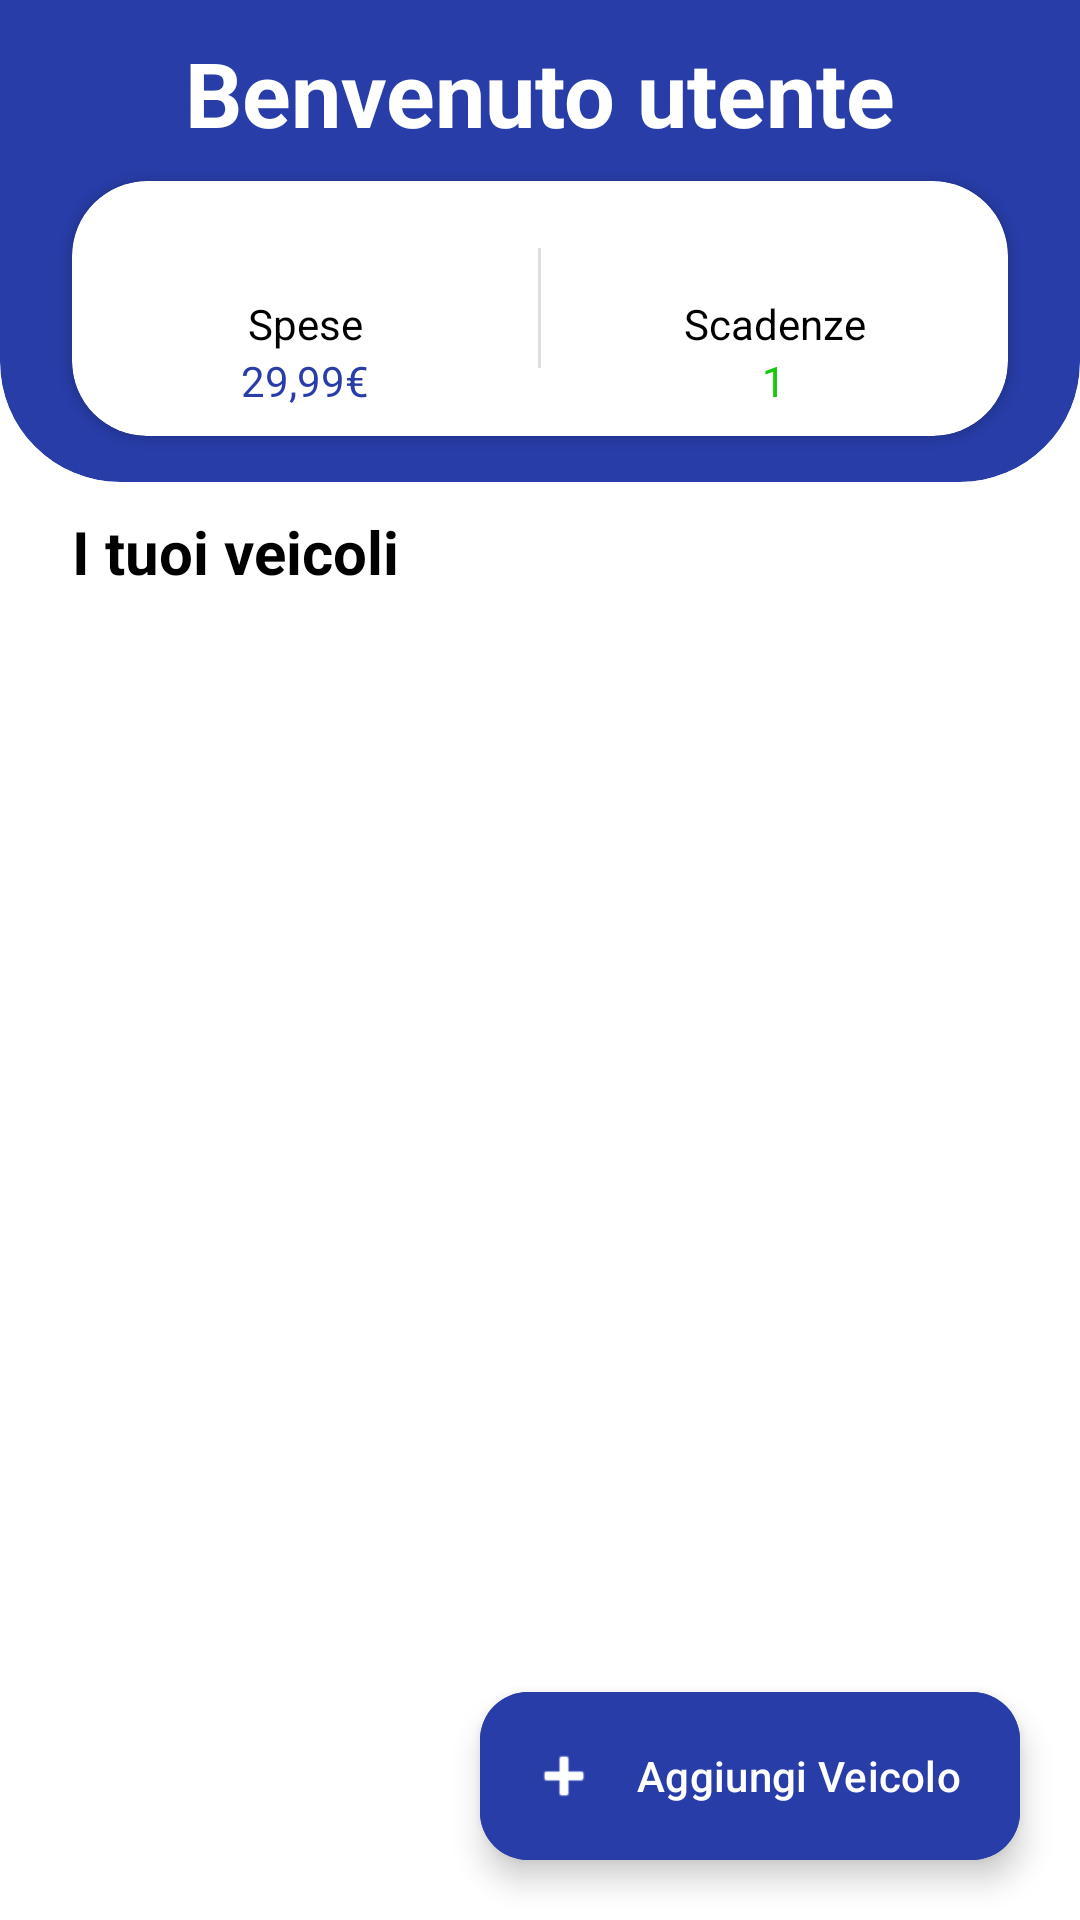

Android layout source for this screen:
<!-- AndroidManifest.xml: application theme Theme.MyCarManager -->
<!-- res/layout/fragment_home.xml -->
<?xml version="1.0" encoding="utf-8"?>
<androidx.constraintlayout.widget.ConstraintLayout
    xmlns:android="http://schemas.android.com/apk/res/android"
    xmlns:app="http://schemas.android.com/apk/res-auto"
    xmlns:tools="http://schemas.android.com/tools"
    android:layout_width="match_parent"
    android:layout_height="match_parent"
    android:background="@color/Bianco"
    android:id="@+id/clHome">


    
    <androidx.cardview.widget.CardView
        android:id="@+id/cvHeaderProfilo"
        android:layout_width="match_parent"
        android:layout_height="200dp"
        android:layout_marginTop="-40dp"
        app:cardBackgroundColor="@color/Blu"
        app:cardCornerRadius="40dp"
        app:cardElevation="0dp"
        app:layout_constraintTop_toTopOf="parent">

        <TextView
            android:id="@+id/tvBenvenuto"
            android:layout_width="match_parent"
            android:layout_height="wrap_content"
            android:layout_marginTop="50dp"
            android:gravity="center"
            android:text="Benvenuto utente"
            android:textColor="@color/Bianco"
            android:textSize="30dp"
            android:textStyle="bold" />
    </androidx.cardview.widget.CardView>

    
    <androidx.cardview.widget.CardView
        android:id="@+id/cvSpeseScadenze"
        android:layout_width="match_parent"
        android:layout_height="wrap_content"
        android:layout_marginHorizontal="24dp"
        app:cardCornerRadius="25dp"
        android:layout_marginBottom="15dp"
        app:layout_constraintBottom_toBottomOf="@id/cvHeaderProfilo"> 

        <LinearLayout
            android:layout_width="match_parent"
            android:layout_height="wrap_content"
            android:orientation="horizontal"
            android:weightSum="2"
            android:gravity="center"
            android:paddingTop="10dp"
            android:paddingBottom="10dp">

            <LinearLayout
                android:layout_width="wrap_content"
                android:layout_height="65dp"
                android:orientation="vertical"
                android:gravity="center"
                android:layout_weight="1">

                <ImageView
                    android:id="@+id/ivIconaSpese"
                    android:layout_width="28dp"
                    android:layout_height="28dp"
                    android:src="@drawable/ic_spese"
                    app:tint="@color/Blu" />

                <TextView
                    android:id="@+id/tvSpese"
                    android:layout_width="match_parent"
                    android:layout_height="wrap_content"
                    android:gravity="center"
                    android:text="@string/spese"
                    android:textColor="@color/Nero" />

                <TextView
                    android:id="@+id/tvSpeseValue"
                    android:layout_width="match_parent"
                    android:layout_height="wrap_content"
                    android:gravity="center"
                    android:text="29,99€"
                    android:textColor="@color/Blu" />
            </LinearLayout>

            <View
                android:layout_width="1dp"
                android:layout_height="40dp"
                android:background="@color/Grigino" />

            <LinearLayout
                android:layout_width="wrap_content"
                android:layout_height="65dp"
                android:orientation="vertical"
                android:gravity="center"
                android:layout_weight="1">

                <ImageView
                    android:id="@+id/ivIconaScadenze"
                    android:layout_width="28dp"
                    android:layout_height="28dp"
                    android:src="@drawable/ic_sveglia"
                    app:tint="@color/Verde" />

                <TextView
                    android:id="@+id/tvScadenze"
                    android:layout_width="match_parent"
                    android:layout_height="wrap_content"
                    android:gravity="center"
                    android:text="@string/scadenze"
                    android:textColor="@color/Nero" />

                <TextView
                    android:id="@+id/tvScadenzeValue"
                    android:layout_width="match_parent"
                    android:layout_height="wrap_content"
                    android:gravity="center"
                    android:text="1"
                    android:textColor="@color/Verde" />
            </LinearLayout>
        </LinearLayout>
    </androidx.cardview.widget.CardView>

    <TextView
        android:id="@+id/tvVeicoli"
        android:layout_width="wrap_content"
        android:layout_height="wrap_content"
        android:layout_marginStart="24dp"
        android:text="@string/i_tuoi_veicoli"
        android:textColor="@color/Nero"
        android:paddingTop="10dp"
        android:textSize="20dp"
        android:textStyle="bold"
        app:layout_constraintStart_toStartOf="parent"
        app:layout_constraintTop_toBottomOf="@id/cvHeaderProfilo" /> 

    <androidx.recyclerview.widget.RecyclerView
        android:id="@+id/rvVeicoli"
        android:layout_width="match_parent"
        android:layout_height="0dp"
        app:layout_constraintEnd_toEndOf="parent"
        app:layout_constraintTop_toBottomOf="@id/tvVeicoli"
        app:layout_constraintVertical_bias="0.0"
        tools:layout_editor_absoluteX="0dp"
        tools:listitem="@layout/item_auto" />

    <com.google.android.material.floatingactionbutton.ExtendedFloatingActionButton
        android:id="@+id/efabAddVeicolo"
        android:layout_width="wrap_content"
        android:layout_height="wrap_content"
        android:layout_margin="20dp"
        android:backgroundTint="@color/Blu"
        android:text="Aggiungi Veicolo"
        android:textColor="@color/Bianco"
        app:icon="@android:drawable/ic_input_add"
        app:iconTint="@color/Bianco"
        app:iconGravity="textStart"
        app:layout_constraintBottom_toBottomOf="parent"
        app:layout_constraintEnd_toEndOf="parent"
        app:tint="@color/Bianco" />

</androidx.constraintlayout.widget.ConstraintLayout>
<!-- res/layout/item_auto.xml (included above) -->
<?xml version="1.0" encoding="utf-8"?>
<androidx.cardview.widget.CardView xmlns:android="http://schemas.android.com/apk/res/android"
    xmlns:app="http://schemas.android.com/apk/res-auto"
    xmlns:tools="http://schemas.android.com/tools"
    android:layout_width="match_parent"
    android:layout_height="wrap_content"
    android:layout_marginHorizontal="16dp"
    android:layout_marginVertical="8dp"
    app:cardBackgroundColor="@color/Azzurro_chiaro"
    app:cardCornerRadius="40dp"
    android:id="@+id/le_tue_auto"
    >

    <androidx.constraintlayout.widget.ConstraintLayout
        android:id="@+id/clVeicolo"
        android:layout_width="match_parent"
        android:layout_height="wrap_content"
        android:padding="20dp">

        
        <androidx.cardview.widget.CardView
            android:id="@+id/cvImmagineAuto"
            android:layout_width="110dp"
            android:layout_height="110dp"
            app:layout_constraintBottom_toBottomOf="parent"
            app:layout_constraintStart_toStartOf="parent"
            app:layout_constraintTop_toTopOf="parent">

            <ImageView
                android:id="@+id/ivAuto"
                android:layout_width="match_parent"
                android:layout_height="match_parent"
                android:padding="8dp"
                android:src="@drawable/ic_logout"
                 />
        </androidx.cardview.widget.CardView>

        
        <TextView
            android:id="@+id/tvNomeAuto"
            android:layout_width="0dp"
            android:layout_height="wrap_content"
            android:layout_marginStart="20dp"
            android:text="Fiat Panda"
            android:textColor="@color/Nero"
            android:textSize="24dp"
            android:textStyle="bold"
            app:layout_constraintStart_toEndOf="@id/cvImmagineAuto" />

        <TextView
            android:id="@+id/tvTargaAuto"
            android:layout_width="0dp"
            android:layout_height="wrap_content"
            android:text="AB123CD"
            android:textColor="#555555"
            android:textSize="18dp"
            android:textStyle="bold"
            app:layout_constraintEnd_toEndOf="parent"
            app:layout_constraintStart_toStartOf="@id/tvNomeAuto"
            app:layout_constraintTop_toBottomOf="@id/tvNomeAuto" />

        <TextView
            android:id="@+id/tvStatoAuto"
            android:layout_width="0dp"
            android:layout_height="wrap_content"
            android:text="Attiva"
            android:textColor="@color/Verde"
            android:textSize="18dp"
            android:textStyle="bold"
            app:layout_constraintEnd_toEndOf="parent"
            app:layout_constraintStart_toStartOf="@id/tvNomeAuto"
            app:layout_constraintTop_toBottomOf="@id/tvTargaAuto" />

        
        <ImageView
            android:id="@+id/ivIconaSveglia"
            android:layout_width="28dp"
            android:layout_height="28dp"
            android:layout_marginTop="8dp"
            android:src="@android:drawable/ic_lock_idle_alarm"
            app:layout_constraintStart_toStartOf="@id/tvNomeAuto"
            app:layout_constraintTop_toBottomOf="@id/tvStatoAuto"
            app:tint="@color/Verde" />

    </androidx.constraintlayout.widget.ConstraintLayout>
</androidx.cardview.widget.CardView>
<!-- resources referenced by this layout -->
<resources>
  <color name="Azzurro_chiaro">#d4f4ff</color>
  <color name="Bianco">#ffffff</color>
  <color name="Blu">#283da8</color>
  <color name="Grigino">#DDDDDD</color>
  <color name="Nero">#000000</color>
  <color name="Verde">#17c808</color>
  <string name="i_tuoi_veicoli">I tuoi veicoli</string>
  <string name="scadenze">Scadenze</string>
  <string name="spese">Spese</string>
  <style name="Theme.MyCarManager" parent="Base.Theme.MyCarManager" />
  <style name="Base.Theme.MyCarManager" parent="Theme.Material3.DayNight.NoActionBar">
          
          <item name="android:statusBarColor">@color/Blu</item>
          <item name="android:windowLightStatusBar">false</item>
          <item name="colorPrimary">@color/Blu</item>
          <item name="colorAccent">@color/Blu_scuro</item>
          <item name="colorOnPrimary">@color/Bianco</item>
          <item name="colorSecondary">@color/Blu_scuro</item>
          <item name="colorOnSecondary">@color/Nero</item>
          
          <item name="colorControlActivated">@color/Blu_chiaro</item>
          
          <item name="android:textColorHighlight">@color/Blu_intenso</item>
      </style>
  <color name="Blu_scuro">#0f1b6e</color>
  <color name="Blu_chiaro">#abb9fd</color>
  <color name="Blu_intenso">#5170ff</color>
</resources>
